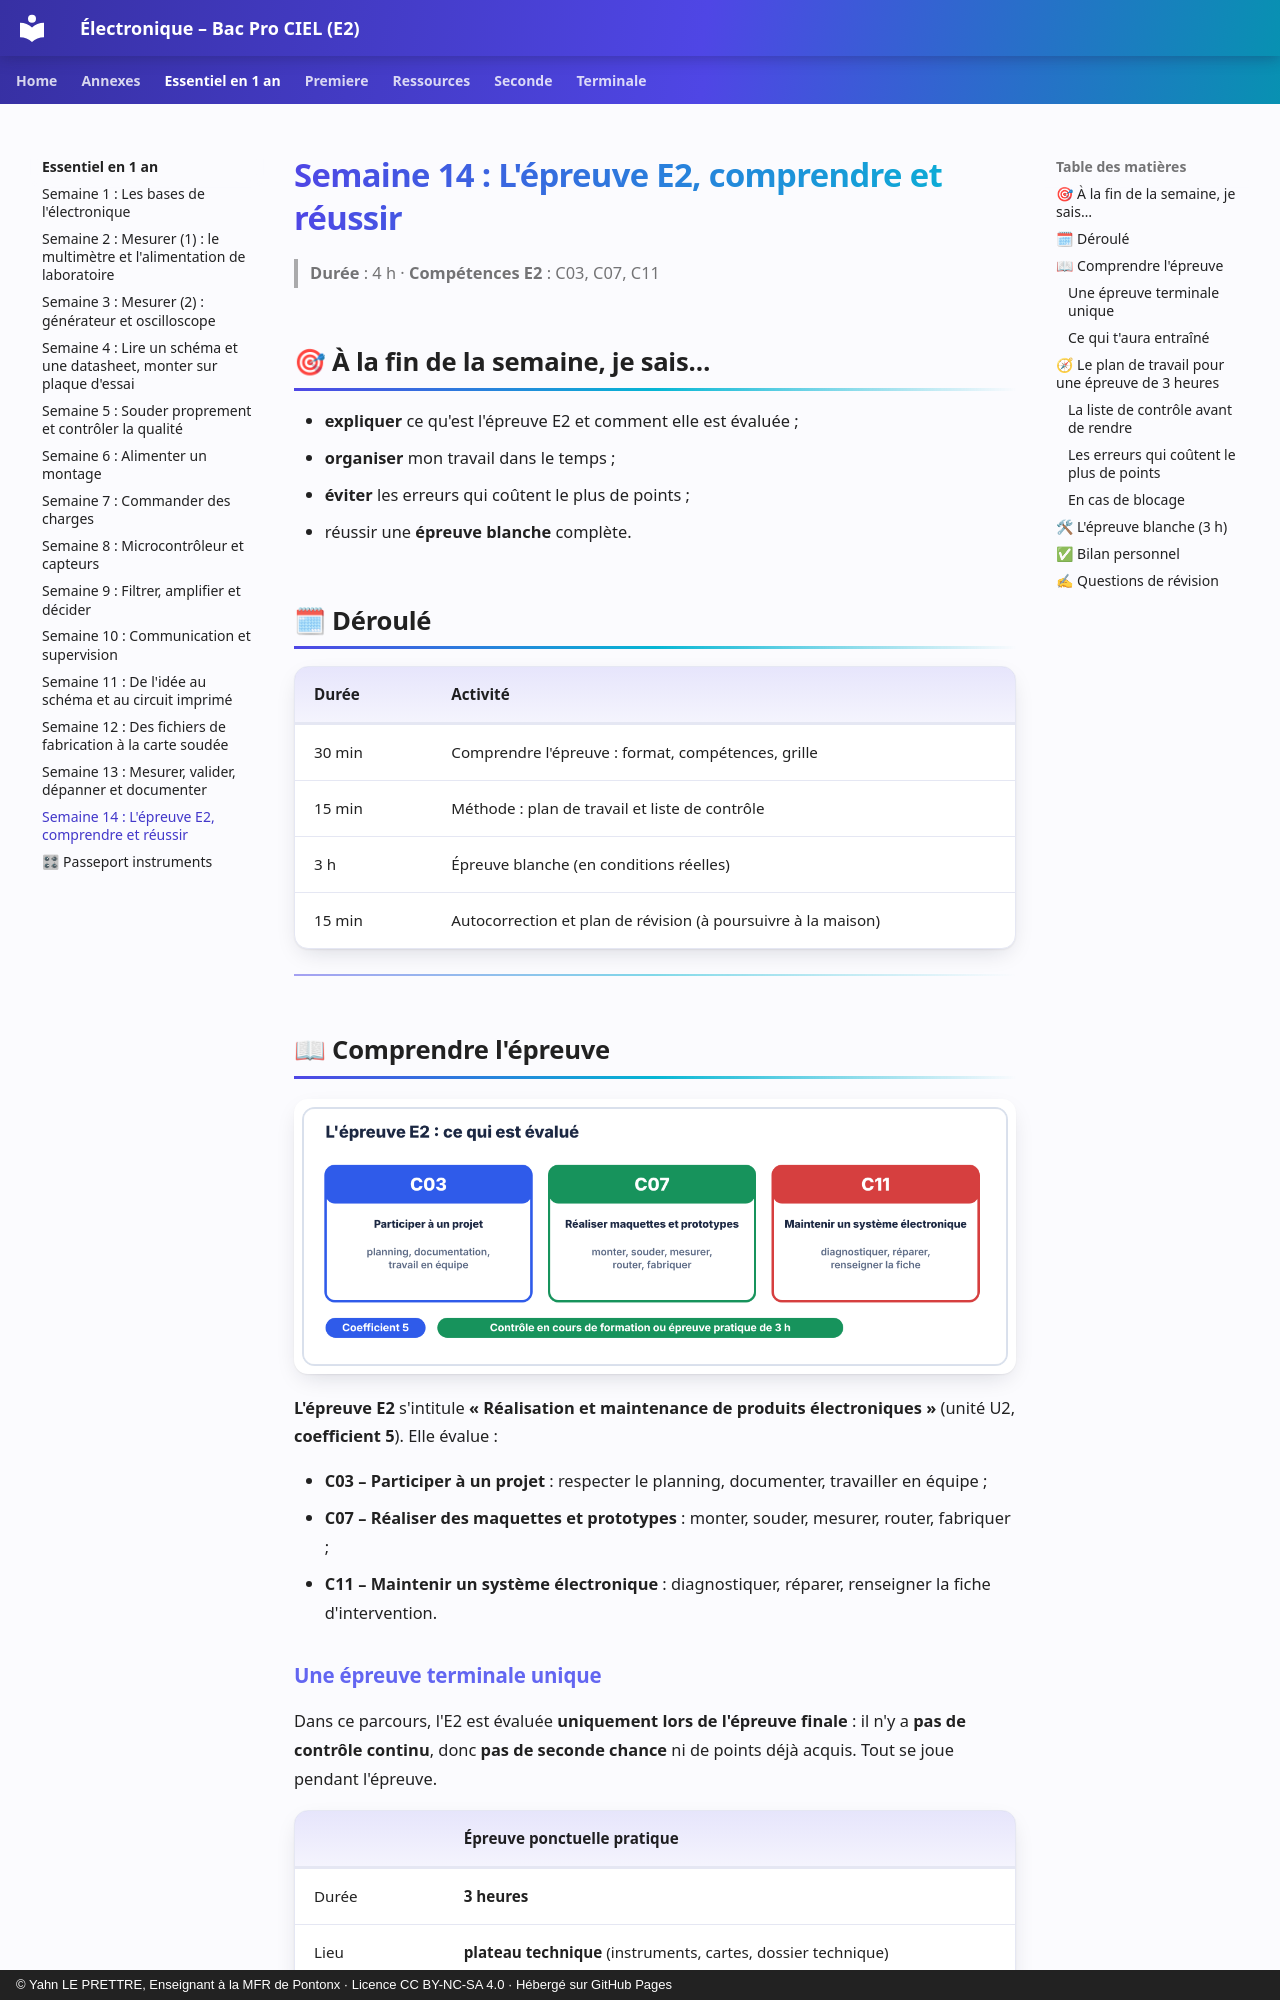

repository: YahnLP/ressources-pedagogiques · page: essentiel-en-1-an/S14-semaine/index.html · generator: mkdocs · copyright: © Yahn LE PRETTRE, Enseignant à la MFR de Pontonx · Licence CC BY-NC-SA 4.0 · Hébergé sur GitHub Pages

# Semaine 14 : L'épreuve E2, comprendre et réussir

> **Durée** : 4 h · **Compétences E2** : C03, C07, C11

## 🎯 À la fin de la semaine, je sais…

- **expliquer** ce qu'est l'épreuve E2 et comment elle est évaluée ;
- **organiser** mon travail dans le temps ;
- **éviter** les erreurs qui coûtent le plus de points ;
- réussir une **épreuve blanche** complète.

## 🗓 Déroulé

| Durée | Activité |
|---|---|
| 30 min | Comprendre l'épreuve : format, compétences, grille |
| 15 min | Méthode : plan de travail et liste de contrôle |
| 3 h | Épreuve blanche (en conditions réelles) |
| 15 min | Autocorrection et plan de révision (à poursuivre à la maison) |

---

## 📖 Comprendre l'épreuve

![Les trois compétences évaluées à l'épreuve E2](images/ess_epreuve.png)

**L'épreuve E2** s'intitule **« Réalisation et maintenance de produits électroniques »** (unité U2, **coefficient 5**). Elle évalue :

- **C03 – Participer à un projet** : respecter le planning, documenter, travailler en équipe ;
- **C07 – Réaliser des maquettes et prototypes** : monter, souder, mesurer, router, fabriquer ;
- **C11 – Maintenir un système électronique** : diagnostiquer, réparer, renseigner la fiche d'intervention.
